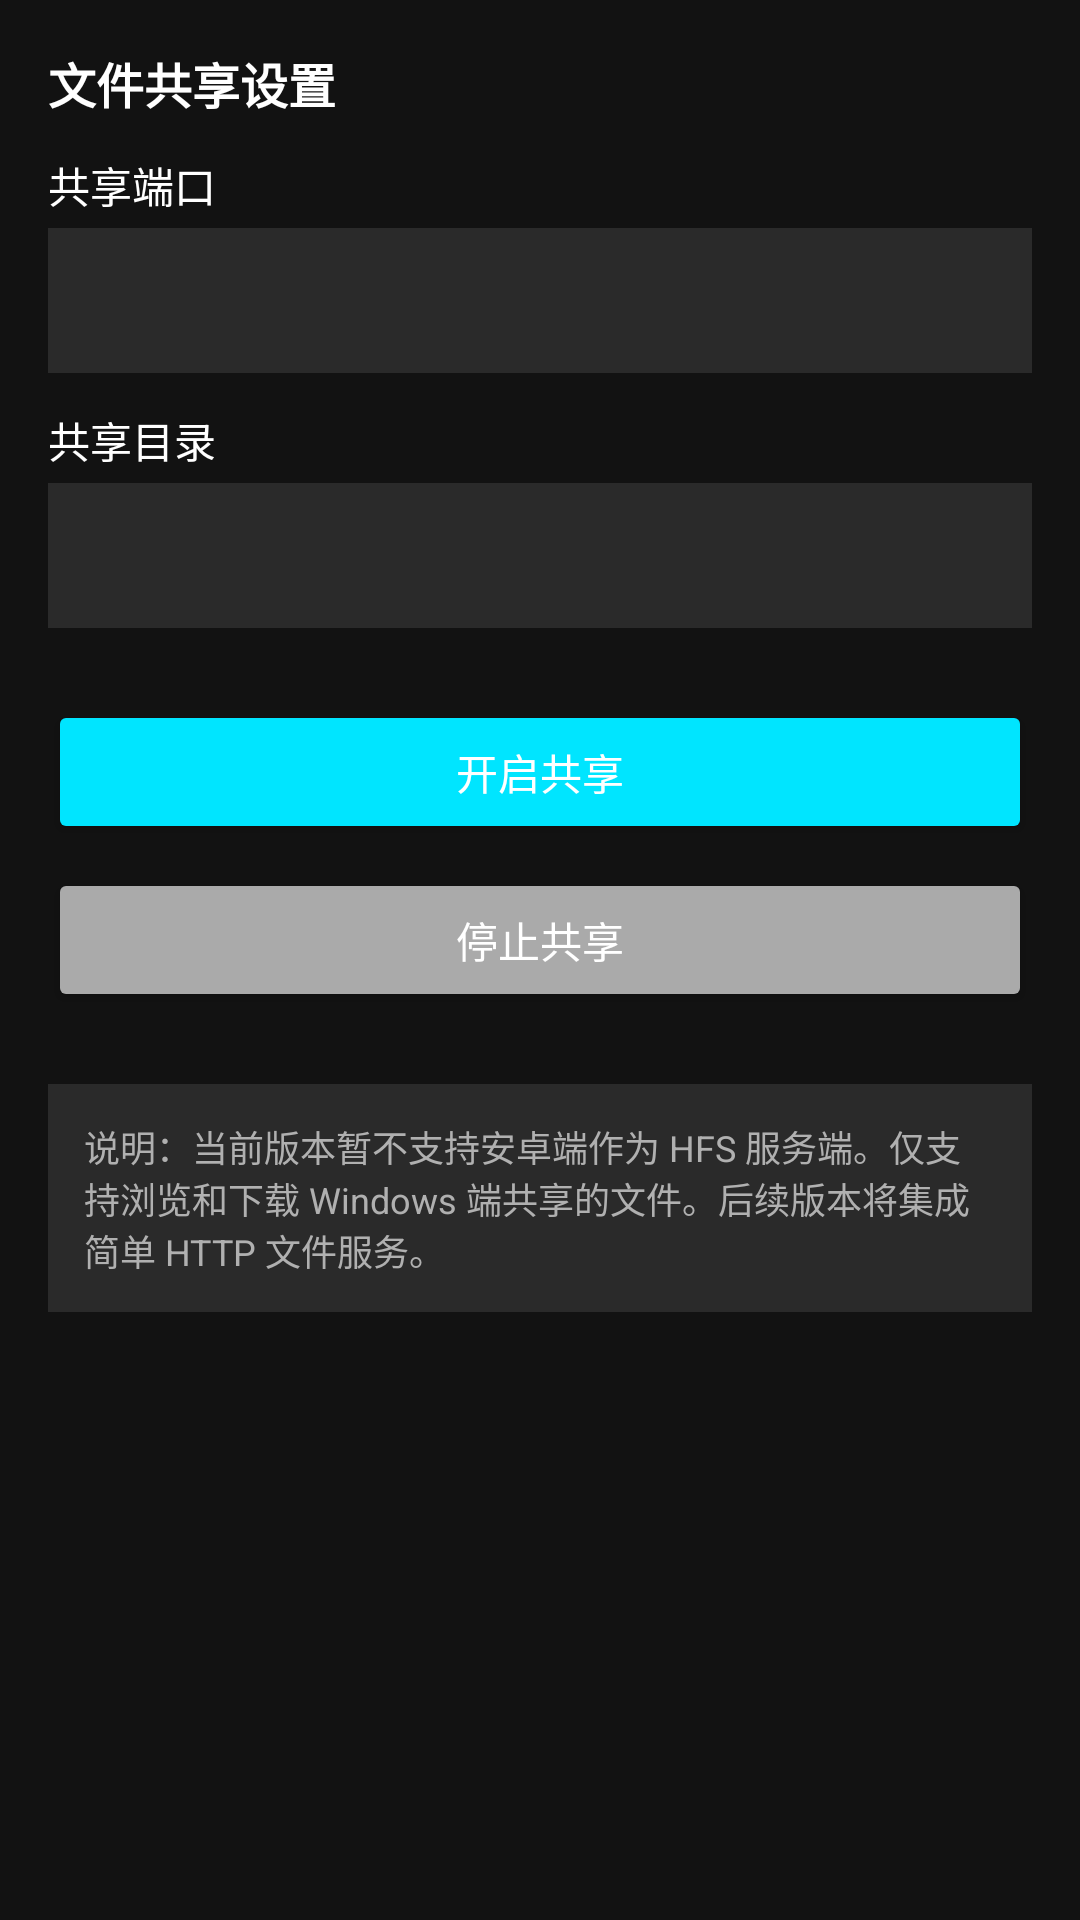

Layout XML and referenced resources for this Android screen:
<!-- AndroidManifest.xml: application theme Theme.NtoNTier -->
<!-- res/layout/fragment_share.xml -->
<?xml version="1.0" encoding="utf-8"?>
<ScrollView xmlns:android="http://schemas.android.com/apk/res/android"
    android:layout_width="match_parent"
    android:layout_height="match_parent"
    android:background="@color/colorBackground"
    android:fillViewport="true">

    <LinearLayout
        android:layout_width="match_parent"
        android:layout_height="wrap_content"
        android:orientation="vertical"
        android:padding="16dp">

        <TextView
            android:layout_width="wrap_content"
            android:layout_height="wrap_content"
            android:text="文件共享设置"
            android:textColor="@color/colorTextPrimary"
            android:textSize="16sp"
            android:textStyle="bold" />

        <TextView
            android:layout_width="wrap_content"
            android:layout_height="wrap_content"
            android:layout_marginTop="12dp"
            android:text="共享端口"
            android:textColor="@color/colorTextPrimary"
            android:textSize="14sp" />

        <EditText
            android:id="@+id/etSharePort"
            android:layout_width="match_parent"
            android:layout_height="wrap_content"
            android:layout_marginTop="4dp"
            android:background="@color/colorInput"
            android:inputType="number"
            android:padding="12dp"
            android:textColor="@color/colorTextPrimary" />

        <TextView
            android:layout_width="wrap_content"
            android:layout_height="wrap_content"
            android:layout_marginTop="12dp"
            android:text="共享目录"
            android:textColor="@color/colorTextPrimary"
            android:textSize="14sp" />

        <EditText
            android:id="@+id/etSharePath"
            android:layout_width="match_parent"
            android:layout_height="wrap_content"
            android:layout_marginTop="4dp"
            android:background="@color/colorInput"
            android:inputType="text"
            android:padding="12dp"
            android:textColor="@color/colorTextPrimary" />

        <Button
            android:id="@+id/btnStartShare"
            android:layout_width="match_parent"
            android:layout_height="wrap_content"
            android:layout_marginTop="24dp"
            android:backgroundTint="@color/colorAccent"
            android:text="开启共享"
            android:textColor="@color/white" />

        <Button
            android:id="@+id/btnStopShare"
            android:layout_width="match_parent"
            android:layout_height="wrap_content"
            android:layout_marginTop="8dp"
            android:backgroundTint="@android:color/darker_gray"
            android:text="停止共享"
            android:textColor="@color/white" />

        <TextView
            android:layout_width="match_parent"
            android:layout_height="wrap_content"
            android:layout_marginTop="24dp"
            android:background="@color/colorInput"
            android:padding="12dp"
            android:text="说明：当前版本暂不支持安卓端作为 HFS 服务端。仅支持浏览和下载 Windows 端共享的文件。后续版本将集成简单 HTTP 文件服务。"
            android:textColor="@color/colorTextSecondary"
            android:textSize="12sp" />
    </LinearLayout>
</ScrollView>
<!-- resources referenced by this layout -->
<resources>
  <color name="colorAccent">#FF00E5FF</color>
  <color name="colorBackground">#FF121212</color>
  <color name="colorInput">#FF2A2A2A</color>
  <color name="colorTextPrimary">#FFFFFFFF</color>
  <color name="colorTextSecondary">#FFB0B0B0</color>
  <color name="white">#FFFFFFFF</color>
  <style name="Theme.NtoNTier" parent="Theme.MaterialComponents.DayNight.NoActionBar">
          <item name="colorPrimary">@color/colorPrimary</item>
          <item name="colorPrimaryVariant">@color/colorPrimaryDark</item>
          <item name="colorOnPrimary">@color/white</item>
          <item name="colorSecondary">@color/colorAccent</item>
          <item name="colorOnSecondary">@color/black</item>
          <item name="android:windowBackground">@color/colorBackground</item>
          <item name="android:statusBarColor">@color/colorPrimaryDark</item>
          <item name="android:navigationBarColor">@color/colorBackground</item>
      </style>
  <color name="colorPrimary">#FF1E88E5</color>
  <color name="colorPrimaryDark">#FF1565C0</color>
  <color name="black">#FF000000</color>
</resources>
